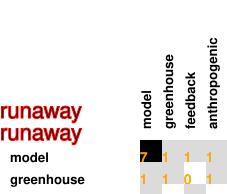

The data file committed next to this chart (first rows):
7, 1, 1, 1
1, 1, 0, 1
1, 0, 1, 0
1, 1, 0, 1
